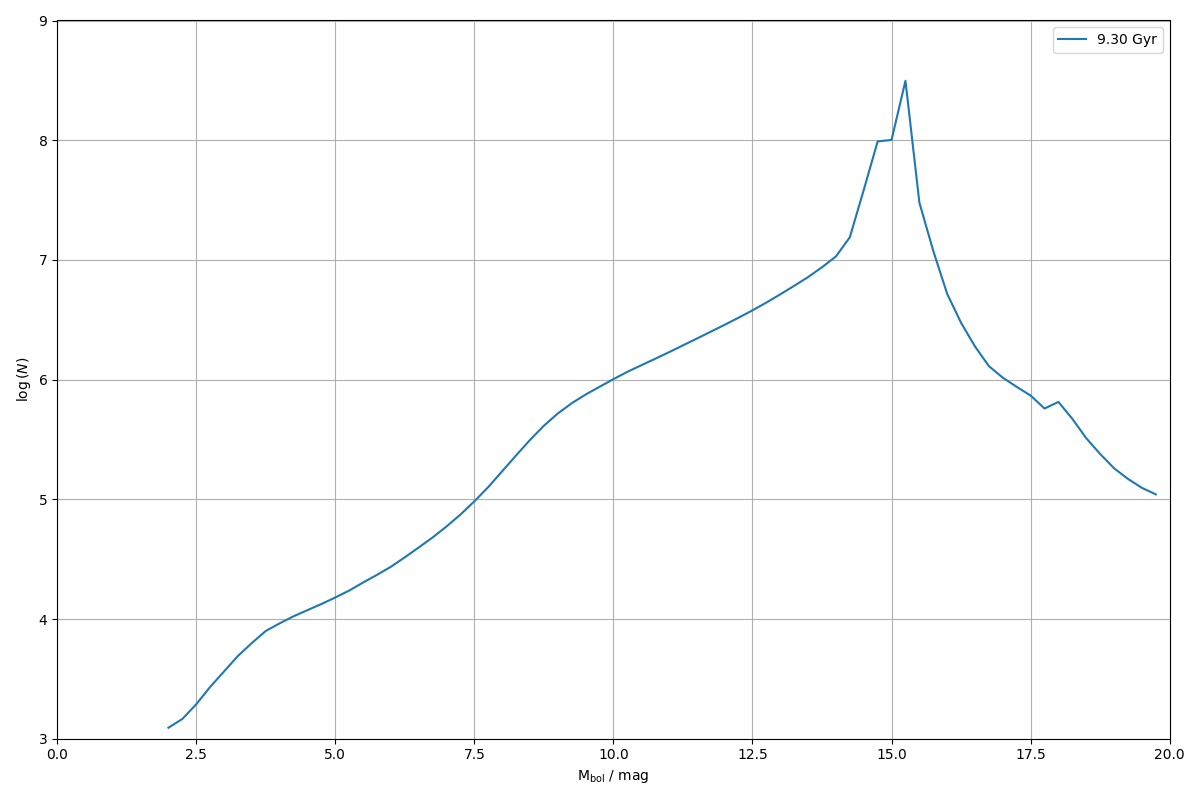

Source data for this figure (header and first rows):
0.000000000000000000e+00, 0.000000000000000000e+00
2.500000000000000000e-01, 0.000000000000000000e+00
5.000000000000000000e-01, 0.000000000000000000e+00
7.500000000000000000e-01, 0.000000000000000000e+00
1.000000000000000000e+00, 0.000000000000000000e+00
1.250000000000000000e+00, 0.000000000000000000e+00
1.500000000000000000e+00, 0.000000000000000000e+00
1.750000000000000000e+00, 0.000000000000000000e+00
2.000000000000000000e+00, 1.235660694108758207e+03
2.250000000000000000e+00, 1.462110397666460813e+03
2.500000000000000000e+00, 1.939314471666082227e+03
2.750000000000000000e+00, 2.706924845206418468e+03
3.000000000000000000e+00, 3.646904261874618896e+03
3.250000000000000000e+00, 4.916114970146846645e+03
3.500000000000000000e+00, 6.302153817793961025e+03
3.750000000000000000e+00, 7.945286009967594509e+03
4.000000000000000000e+00, 9.200339588740205727e+03
4.250000000000000000e+00, 1.054215261640518474e+04
4.500000000000000000e+00, 1.186306333198717766e+04
4.750000000000000000e+00, 1.334205179043575663e+04
5.000000000000000000e+00, 1.513424695744090786e+04
5.250000000000000000e+00, 1.728656725693261615e+04
5.500000000000000000e+00, 2.017926446817049145e+04
5.750000000000000000e+00, 2.339382995252999899e+04
6.000000000000000000e+00, 2.734026877510409031e+04
6.250000000000000000e+00, 3.277580082446998131e+04
6.500000000000000000e+00, 3.961230542854578380e+04
6.750000000000000000e+00, 4.802684685248403548e+04
7.000000000000000000e+00, 5.933476424893706280e+04
7.250000000000000000e+00, 7.458368336328753503e+04
7.500000000000000000e+00, 9.616263527129231079e+04
7.750000000000000000e+00, 1.265945961390030425e+05
8.000000000000000000e+00, 1.715018903710837185e+05
8.250000000000000000e+00, 2.324531266028133105e+05
8.500000000000000000e+00, 3.132526671117292717e+05
8.750000000000000000e+00, 4.118716134593817405e+05
9.000000000000000000e+00, 5.210790594392920029e+05
9.250000000000000000e+00, 6.347165822604397545e+05
9.500000000000000000e+00, 7.504002549955081195e+05
9.750000000000000000e+00, 8.706083388944481267e+05
1.000000000000000000e+01, 1.008996095886762370e+06
1.025000000000000000e+01, 1.160752031362039736e+06
1.050000000000000000e+01, 1.317491383130300790e+06
1.075000000000000000e+01, 1.492462658879430266e+06
1.100000000000000000e+01, 1.695019483892735327e+06
1.125000000000000000e+01, 1.932864468250665814e+06
1.150000000000000000e+01, 2.203003063031339552e+06
1.175000000000000000e+01, 2.514032769978087861e+06
1.200000000000000000e+01, 2.871127422915214673e+06
1.225000000000000000e+01, 3.291115978280046489e+06
1.250000000000000000e+01, 3.791670397510695271e+06
1.275000000000000000e+01, 4.402704981149068102e+06
1.300000000000000000e+01, 5.158698857962540351e+06
1.325000000000000000e+01, 6.076493148842993192e+06
1.350000000000000000e+01, 7.190590308112147264e+06
1.375000000000000000e+01, 8.688885360965661705e+06
1.400000000000000000e+01, 1.069151528804475814e+07
1.425000000000000000e+01, 1.546068260789171234e+07
1.450000000000000000e+01, 3.842777045661305636e+07
1.475000000000000000e+01, 9.764708084716446698e+07
1.500000000000000000e+01, 1.005344187597629279e+08
... 19 more rows
